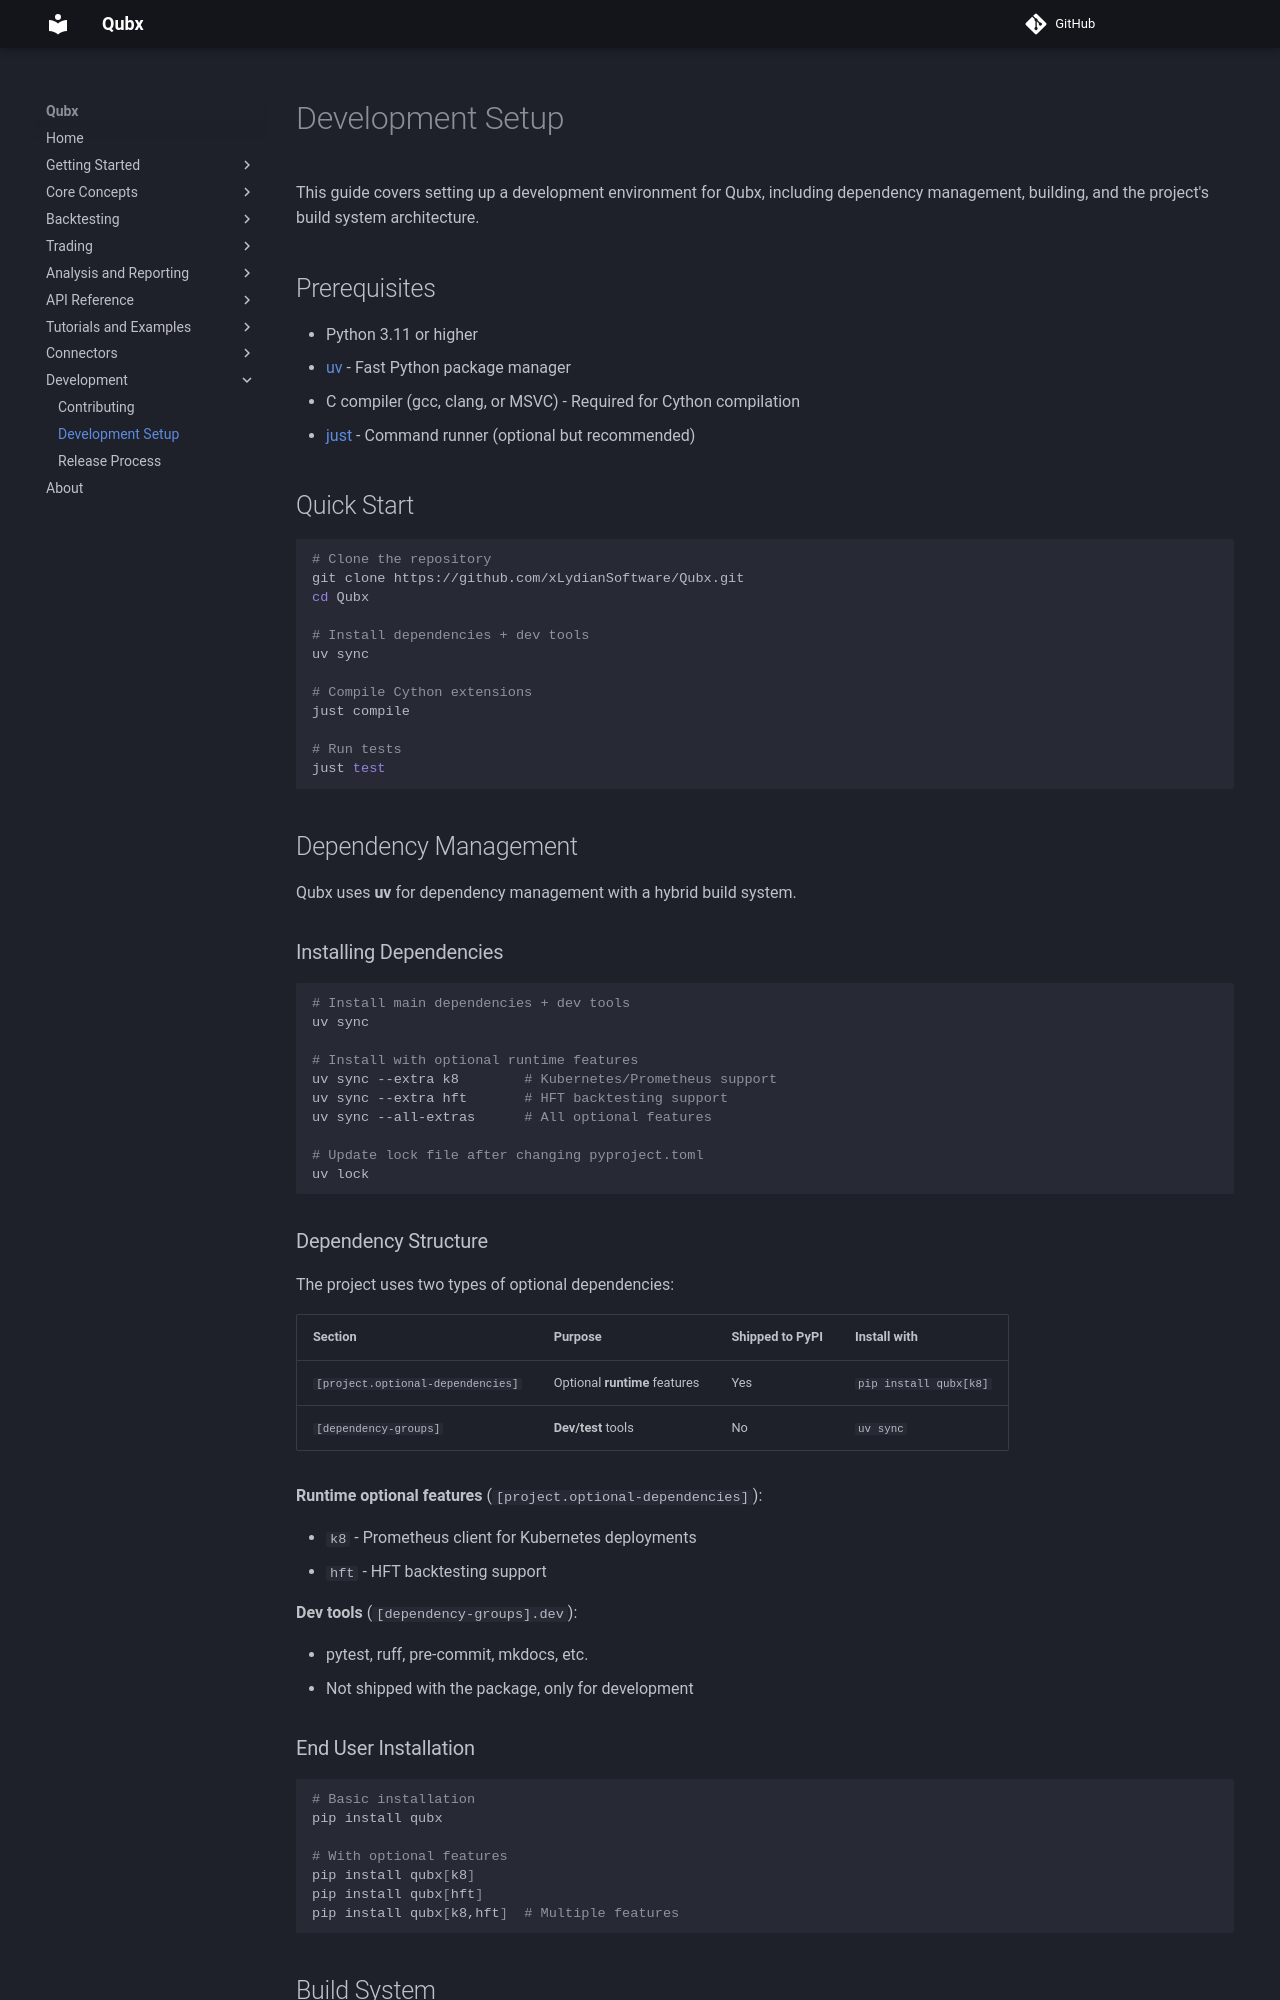

repository: xLydianSoftware/Qubx · page: en/5.0.0/development/setup/index.html · generator: mkdocs

# Development Setup

This guide covers setting up a development environment for Qubx, including dependency management, building, and the project's build system architecture.

## Prerequisites

- Python 3.11 or higher
- [uv](https://docs.astral.sh/uv/) - Fast Python package manager
- C compiler (gcc, clang, or MSVC) - Required for Cython compilation
- [just](https://just.systems/) - Command runner (optional but recommended)

## Quick Start

```bash
# Clone the repository
git clone https://github.com/xLydianSoftware/Qubx.git
cd Qubx

# Install dependencies + dev tools
uv sync

# Compile Cython extensions
just compile

# Run tests
just test
```

## Dependency Management

Qubx uses **uv** for dependency management with a hybrid build system.

### Installing Dependencies

```bash
# Install main dependencies + dev tools
uv sync

# Install with optional runtime features
uv sync --extra k8        # Kubernetes/Prometheus support
uv sync --extra hft       # HFT backtesting support
uv sync --all-extras      # All optional features

# Update lock file after changing pyproject.toml
uv lock
```

### Dependency Structure

The project uses two types of optional dependencies:

| Section | Purpose | Shipped to PyPI | Install with |
|---------|---------|-----------------|--------------|
| `[project.optional-dependencies]` | Optional **runtime** features | Yes | `pip install qubx[k8]` |
| `[dependency-groups]` | **Dev/test** tools | No | `uv sync` |

**Runtime optional features** (`[project.optional-dependencies]`):

- `k8` - Prometheus client for Kubernetes deployments
- `hft` - HFT backtesting support

**Dev tools** (`[dependency-groups].dev`):

- pytest, ruff, pre-commit, mkdocs, etc.
- Not shipped with the package, only for development

### End User Installation

```bash
# Basic installation
pip install qubx

# With optional features
pip install qubx[k8]
pip install qubx[hft]
pip install qubx[k8,hft]  # Multiple features
```

## Build System
